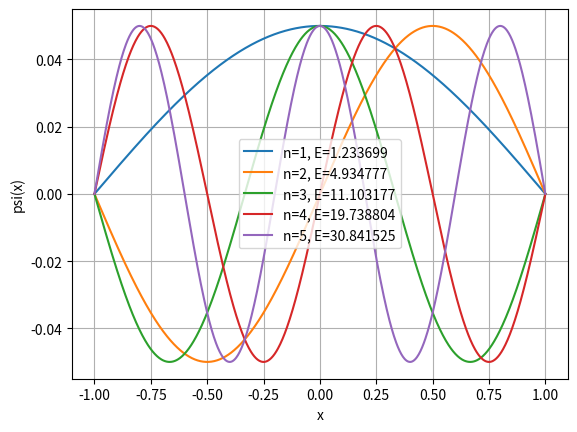

Here is the Python script that generated this plot:
import numpy as np                                    
import matplotlib.pyplot as plt                         

def potential_in_box(N, V0, a=-1, b=1):               
    x = np.linspace(a, b, N+2)  
    h = (b-a)/(N+1)             # Stepsize
    D = 2*np.eye(N)-np.eye(N, k=1)-np.eye(N, k=-1)  # 3-point stencil  
    V = V0*(1-x[1:-1]**2)       # Calculate potential
    D = D/(2*h*h)+np.diag(V)    # Add potential to D
    val, vec = np.linalg.eigh(D)# Find eigenvalues and -vectors
    M = np.zeros((N+2, N))      # Allocate full taller matrix 
    M[1:-1] = vec               # Insert eigenvectors in the middle  
    return val, M, x            # Return eigenvals, eigenfuncs, grid  

def particle_in_box(N, a=-1, b=1):
    x = np.linspace(a, b, N+2)          
    h = (b-a)/(N+1)                     # Stepsize
    D = 2*np.eye(N)-np.eye(N, k=1)-np.eye(N, k=-1)  # Stencil  
    val, vec = np.linalg.eigh(D/(2*h*h))# Find eigenvalues and -vectors
    M = np.zeros((N+2, N))              # Allocate full taller matrix
    M[1:-1] = vec                       # Insert eigenvectors in the middle  
    return val, M, x                               

if __name__ == "__main__":
    N = 800                                             
    val, vec, x = potential_in_box(N, V0=0)             # Unperturbed box  
    vec[:,0] /= np.sqrt(np.trapezoid(vec[:,0]**2, x))   # Normalize ground state
    E0 = val[0]                                         # Unperturbed ground state energy  
    integral = np.trapezoid(vec[:,0]**2*(1-x**2), x)    # Compute unperturbed integral

    for V0 in [1, 10, 30]:                              # Loop over strengths  
        val, psi, x = potential_in_box(N, V0)           # Solve with potential  
        E = val[0]                                      # Numeric ground-state E  
        E_pt = E0 + V0*integral                         # First-order PT estimate  
        print(f"V0={V0:2d}: E={E:.6f}, dE={E_pt-E:.6f}")# Report numeric vs PT  

    val, vec, x = particle_in_box(N) 

    for n in range(5):
        plt.plot(x, vec[:,n], label=f"n={n+1}, E={val[n]:.6f}")
    plt.xlabel("x")
    plt.ylabel("psi(x)")
    plt.legend()  
    plt.grid()
    plt.show()
